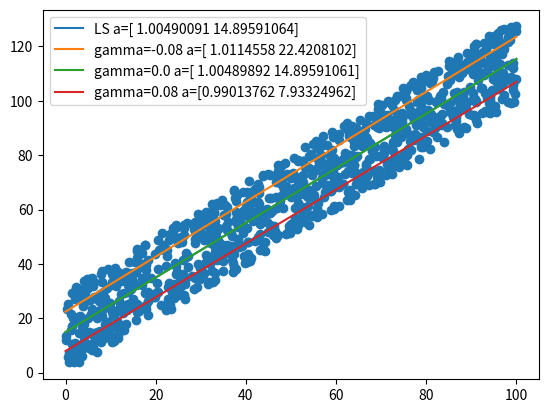

Reproduce this figure in Python.
import numpy as np


class LeastSquares:
    def __init__(self):
        self.a = None

    def fit(self, X, y):
        n = X.shape[1]
        A = np.zeros((n, n), float)
        b = np.zeros(n, float)
        for i in range(n):
            b[i] = np.dot(X[:, i], y)
            for j in range(n):
                A[i, j] = np.dot(X[:, i], X[:, j])
        self.a = np.dot(np.linalg.inv(A), b)

    def predict(self, X):
        return np.dot(X, self.a)


class CubicQuantile1D:
    def __init__(self, gamma=0.0):
        self.a = None
        self.gamma = gamma

    def fit(self, x, y):
        gamma = self.gamma
        A = 3*gamma*np.sum(x*x*x)
        B = 2*np.sum(x*x*(1.0-3*gamma*y))
        C = np.sum(x*y*(3.0*gamma*y-2.0))
        print(f"A={A} B={B} C={C}")
        if np.abs(A) < 1e-6:
            self.a = -C/B
        else:
            self.a = (-B+np.sqrt(B*B-4.0*A*C))/(2*A)

    def predict(self, x):
        return self.a*x


class ExpQuantile:
    def __init__(self, gamma=0.0):
        self.a = None
        self.gamma = gamma

    def fit_ls(self, X, y):
        n = X.shape[1]
        A = np.zeros((n, n), float)
        b = np.zeros(n, float)
        for i in range(n):
            b[i] = np.dot(X[:, i], y)
            for j in range(n):
                A[i, j] = np.dot(X[:, i], X[:, j])
        self.a = np.dot(np.linalg.inv(A), b)
        return self.a

    def gradient(self, X, y, a=None):
        if a is None:
            a = self.a
        gamma = self.gamma
        epsilon = np.dot(X, a)-y
        gs = (2.0 + gamma*epsilon)*epsilon*np.exp(gamma*epsilon)
        return np.dot(gs, X)

    def gradient_descent_step(self, X, y, step=1e-2):
        g = self.gradient(X, y)
        gn = np.sqrt(np.sum(g*g))
        self.a -= step*g/gn

    def fit(self, X, y):
        if self.a is None:
            self.fit_ls(X, y)
        for i in range(10000):
            self.gradient_descent_step(X, y)

    def predict(self, X):
        return np.dot(X, self.a)


def ls_test():
    model = LeastSquares()
    N = 100
    X = []
    y = []
    for i in range(N):
        x1 = np.random.uniform(0, 100)
        x2 = np.random.uniform(0, 100)
        yy = x1+x2 + 0.1*np.random.uniform(0, 100)
        X.append([x1, x2])
        y.append(yy)
    X = np.array(X)
    y = np.array(y)
    model.fit(X, y)
    print(model.a)


def cubic1d_test():
    N = 200
    x = np.random.uniform(0, 100, N)
    y = x+np.random.uniform(0, 30, N)
    plt.scatter(x, y)

    model = LeastSquares()
    X = np.zeros((len(x), 1), float)
    X[:, 0] = x
    model.fit(X, y)
    x_mesh = np.linspace(0, 100, 50)
    X_mesh = np.zeros((len(x_mesh), 1), float)
    X_mesh[:, 0] = x_mesh
    y_mesh = model.predict(X_mesh)
    plt.plot(x_mesh, y_mesh, label=f"LS a={model.a}")

    x_mesh = np.linspace(0, 100, 50)
    for gamma in (-0.027, -0.025, 0, 0.025, 0.035):
        model = CubicQuantile1D(gamma)
        model.fit(x, y)
        print(f"gamma={gamma} a={model.a}")
        y_mesh = model.predict(x_mesh)
        plt.plot(x_mesh, y_mesh, label=f"gamma={gamma} a={model.a}")
    plt.legend()
    plt.show()


def exp2d_test():
    N = 1000
    x = np.random.uniform(0, 100, N)
    y = x+np.random.uniform(0, 30, N)
    plt.scatter(x, y)
    X = np.zeros((len(x), 2), float)
    X[:, 0] = x
    X[:, 1] = 1

    model = LeastSquares()
    model.fit(X, y)

    x_mesh = np.linspace(0, 100, 50)
    X_mesh = np.zeros((len(x_mesh), 2), float)
    X_mesh[:, 0] = x_mesh
    X_mesh[:, 1] = 1
    y_mesh = model.predict(X_mesh)
    plt.plot(x_mesh, y_mesh, label=f"LS a={model.a}")

#    for gamma in (-0.1,-0.05, -0.025, 0.0, 0.025, 0.05, 0.1):
    for gamma in (-0.08, 0.0, 0.08):
        model = ExpQuantile(gamma)
        model.fit(X, y)
        print(f"gamma={gamma} a={model.a}")
        y_mesh = model.predict(X_mesh)
        plt.plot(x_mesh, y_mesh, label=f"gamma={gamma} a={model.a}")
    plt.legend()
    plt.show()


if __name__ == '__main__':
    from matplotlib import pyplot as plt

    exp2d_test()
